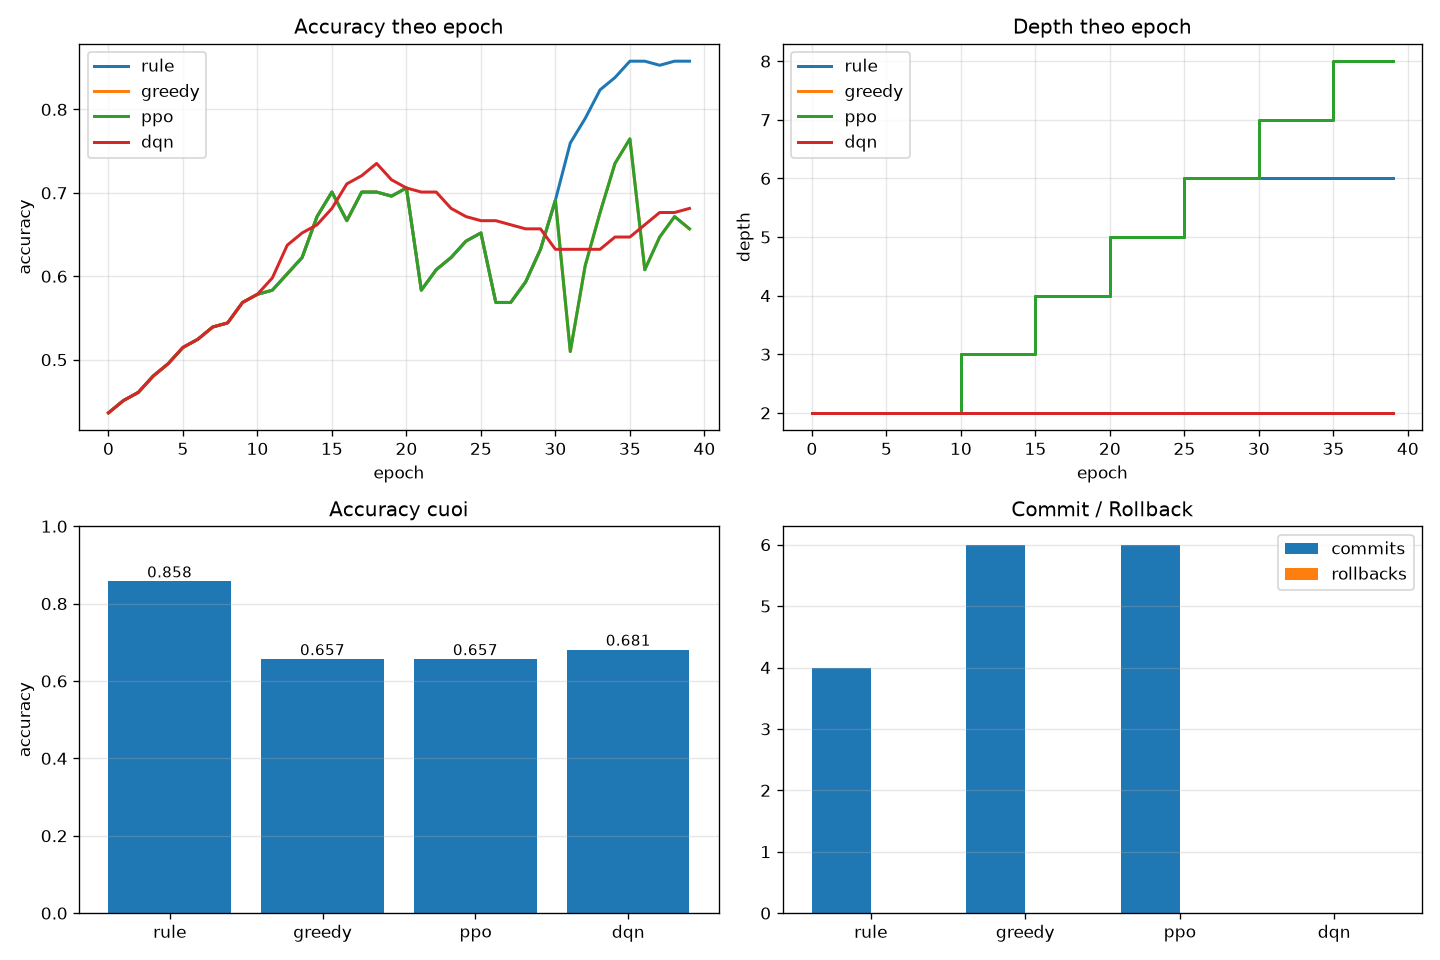

Values plotted in this chart, from the file beside it:
scheduler, backend, seed, epochs, acc_start, acc_end, acc_delta, f1_end, roc_auc_end, depth_start, depth_end, n_commits, n_rollbacks, act_keep, act_add_layer, act_stop_growth, act_propose_prune_layer, act_propose_reduce_entanglement
rule, pennylane, 123, 40, 0.4363, 0.8578, 0.4216, 0.8543, 0.9245, 2, 6, 4, 0, 34, 4, 2, 0, 0
greedy, pennylane, 123, 40, 0.4363, 0.6569, 0.2206, 0.5333, 0.8132, 2, 8, 6, 0, 34, 6, 0, 0, 0
ppo, pennylane, 123, 40, 0.4363, 0.6569, 0.2206, 0.5333, 0.8132, 2, 8, 6, 0, 34, 6, 0, 0, 0
dqn, pennylane, 123, 40, 0.4363, 0.6814, 0.2451, 0.741, 0.8469, 2, 2, 0, 0, 38, 0, 2, 0, 0
